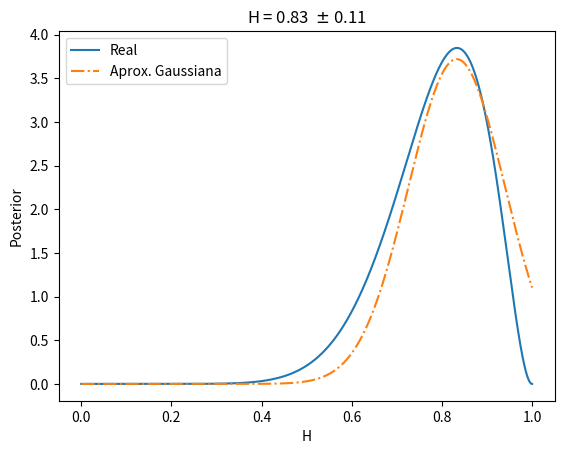

The matplotlib source for this figure:
import numpy as np
import matplotlib.pyplot as plt


def frecuencias(cadena):
    lista = np.array(list(cadena))
    caras = np.sum(lista=='c')
    sellos = len(lista) - caras
    return caras,sellos

def prior(H):
    return 1*(H<=1)*(H>=0)

def verosimilitud(H,cadena):
    c,s = frecuencias(cadena)
    return H**(c)*(1-H)**(s)

def gaussiana(x,mu,sigma):
    norm = 1/(2*np.pi*sigma**2)**(1/2)
    return np.exp(-(x-mu)**2/(2*sigma**2))*norm


random = np.random.randint(0,3,np.random.randint(5,50))
cad = "".join('s' if num==0 else 'c' for num in random)
print(cad)

#cad = 'scccc'

H = np.linspace(10**-5,1,1000)
V = verosimilitud(H,cad)
Evidencia = np.trapz(V,H)
posterior = V/Evidencia

L = np.log(posterior)
der1 = (L[1:]-L[:-1])/(1/1000)
der2 = (der1[1:]-der1[:-1])/(1/1000)

cero = np.min(np.abs(der1))
print('Derivada en la raiz: ',cero)
puntoC = np.nonzero(np.abs(der1)==cero)
#print(H[puntoC])
sigma = float((-der2[puntoC])**(-1/2))
mu = float(H[puntoC])
print('Media: ',mu)
print('Desviación: ',sigma)


print('Normalizada?','Integral =', np.trapz(posterior,H))
plt.figure()
plt.plot(H,posterior,label='Real')
plt.plot(H,gaussiana(H,mu,sigma),linestyle='-.',label='Aprox. Gaussiana')
plt.xlabel('H')
plt.ylabel('Posterior')
plt.title('H = {:.2f}  $\pm$ {:.2f}'.format(mu,sigma))
plt.legend()
plt.savefig('coins.png')